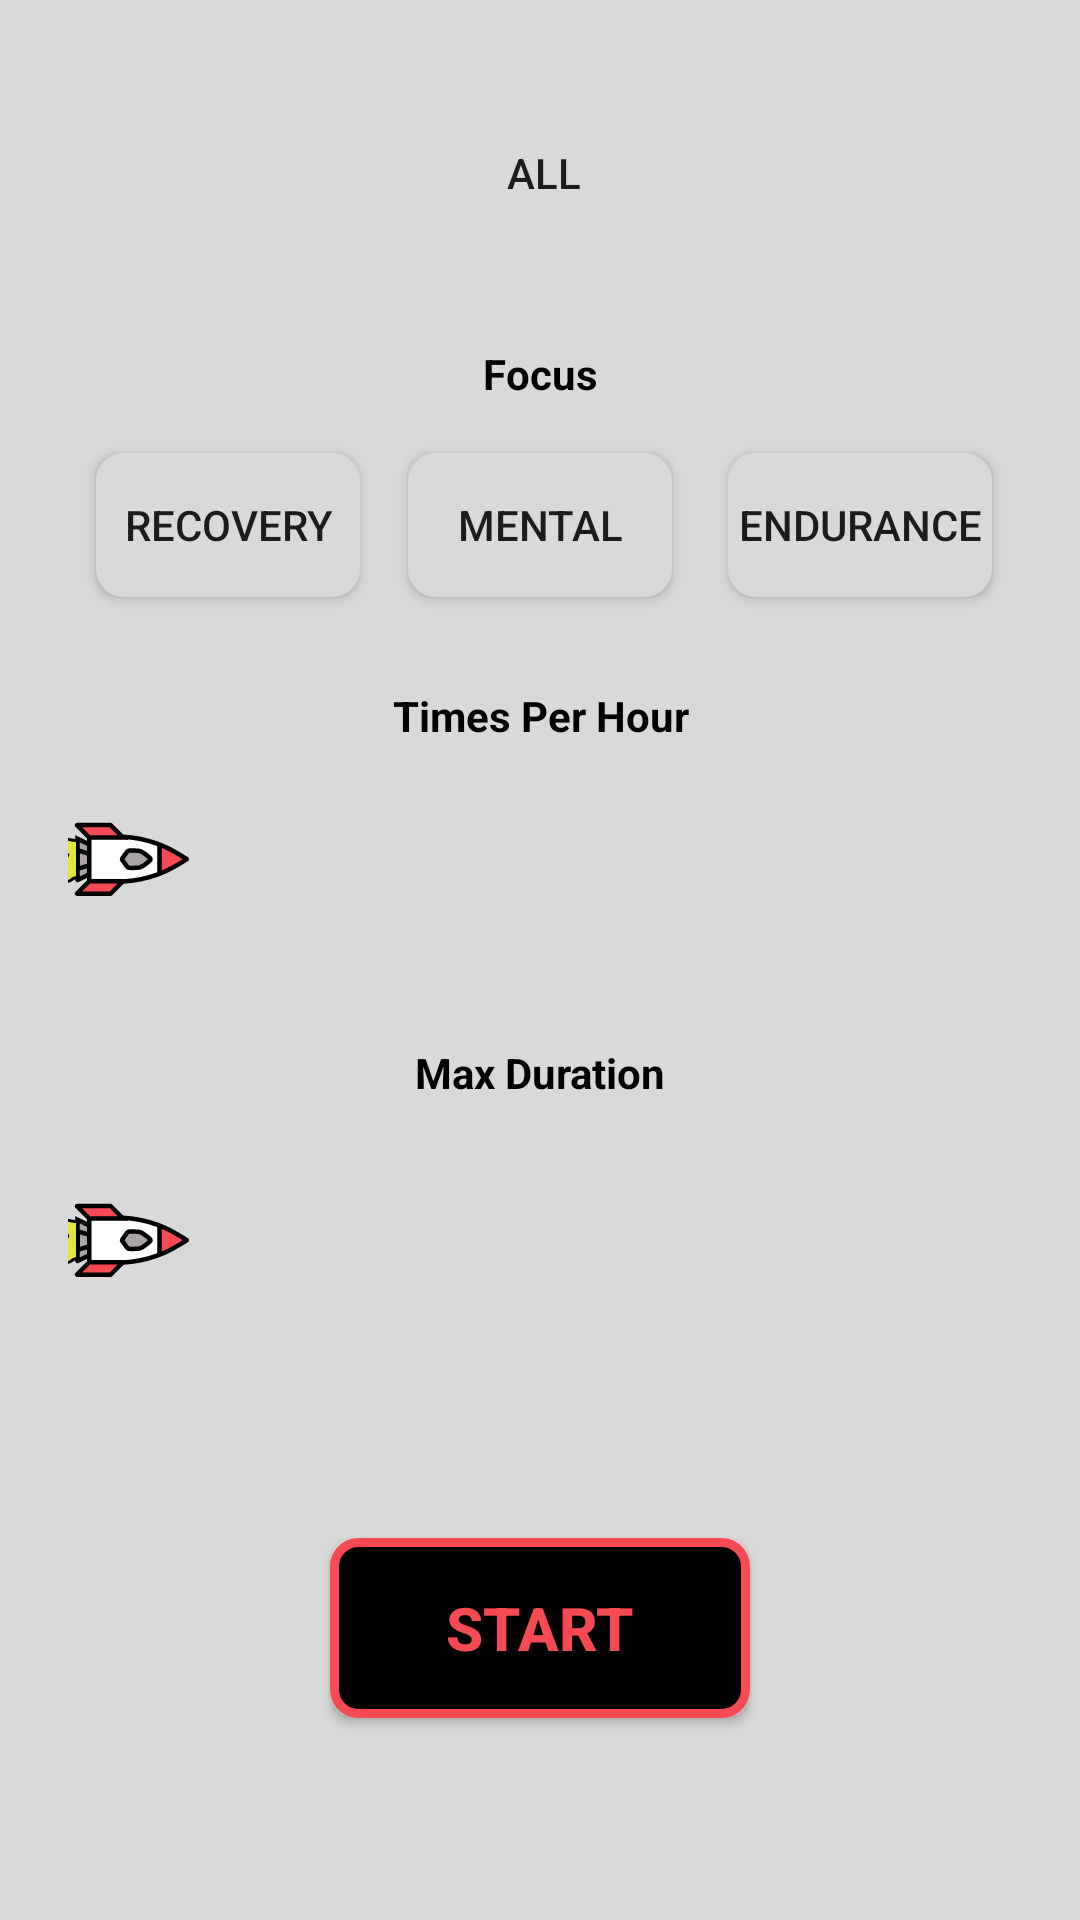

This screen was rendered from an Android layout file. Write that file and the resources it references.
<!-- AndroidManifest.xml: application theme Theme.MyApplication -->
<!-- res/layout/plan_rand_layout.xml -->
<?xml version="1.0" encoding="utf-8"?>
<androidx.constraintlayout.widget.ConstraintLayout xmlns:android="http://schemas.android.com/apk/res/android"
    xmlns:app="http://schemas.android.com/apk/res-auto"
    xmlns:tools="http://schemas.android.com/tools"
    android:layout_width="match_parent"
    android:layout_height="match_parent"
    android:background="@color/grey">

    <ToggleButton
        android:id="@+id/toggle_btn"
        android:layout_width="315dp"
        android:layout_height="55dp"
        android:layout_marginTop="30dp"
        android:background="@drawable/rounded_button"
        android:checked="true"
        android:contentDescription="@string/home_screen_background"
        android:scaleType="centerCrop"
        android:textOff="@string/exercises"
        android:textOn="@string/all"
        app:layout_constraintEnd_toEndOf="parent"
        app:layout_constraintHorizontal_bias="0.536"
        app:layout_constraintStart_toStartOf="parent"
        app:layout_constraintTop_toTopOf="parent" />

    <ToggleButton
        android:id="@+id/tog_ExerciseType_Recovery"
        android:layout_width="wrap_content"
        android:layout_height="wrap_content"
        android:layout_marginStart="16dp"
        android:layout_marginTop="15dp"
        android:background="@drawable/rounded_toggle"
        android:checked="false"
        android:contentDescription="@string/home_screen_background"
        android:scaleType="centerCrop"
        android:textOff="Recovery"
        android:textOn="@string/recovery"
        app:layout_constraintEnd_toStartOf="@+id/tog_ExerciseType_Mental"
        app:layout_constraintStart_toStartOf="parent"
        app:layout_constraintTop_toBottomOf="@+id/labelTextFocus" />

    <ToggleButton
        android:id="@+id/tog_ExerciseType_Mental"
        android:layout_width="wrap_content"
        android:layout_height="wrap_content"
        android:layout_marginTop="15dp"
        android:background="@drawable/rounded_toggle"
        android:checked="false"
        android:contentDescription="@string/home_screen_background"
        android:scaleType="centerCrop"
        android:textOff="Mental"
        android:textOn="@string/mental"
        app:layout_constraintEnd_toEndOf="parent"
        app:layout_constraintStart_toStartOf="parent"
        app:layout_constraintTop_toBottomOf="@+id/labelTextFocus" />

    <ToggleButton
        android:id="@+id/tog_ExerciseType_Endurance"
        android:layout_width="wrap_content"
        android:layout_height="wrap_content"
        android:layout_marginTop="15dp"
        android:background="@drawable/rounded_toggle"
        android:checked="false"
        android:contentDescription="@string/home_screen_background"
        android:scaleType="centerCrop"
        android:textOff="Endurance"
        android:textOn="Endurance"
        app:layout_constraintEnd_toEndOf="parent"
        app:layout_constraintHorizontal_bias="0.391"
        app:layout_constraintStart_toEndOf="@+id/tog_ExerciseType_Mental"
        app:layout_constraintTop_toBottomOf="@+id/labelTextFocus" />

    <TextView
        android:id="@+id/labelTextFocus"
        android:layout_width="200dp"
        android:layout_height="21dp"
        android:textAlignment="center"
        android:layout_marginTop="30dp"
        android:text="Focus"
        android:textColor="@color/black"
        android:textStyle="bold"
        app:layout_constraintEnd_toEndOf="parent"
        app:layout_constraintHorizontal_bias="0.5"
        app:layout_constraintStart_toStartOf="parent"
        app:layout_constraintTop_toBottomOf="@+id/toggle_btn"
        tools:ignore="TextSizeCheck" />

    <ToggleButton
        android:id="@+id/btnGenerate"
        android:layout_width="140dp"
        android:layout_height="60dp"
        android:background="@drawable/rounded_generate_button"
        android:drawablePadding="4dp"
        android:text="@string/generate"
        android:textColor="@color/red"
        android:textOff="Start"
        android:textOn="Stop"
        android:textSize="20sp"
        android:textStyle="bold"
        app:layout_constraintBottom_toBottomOf="parent"
        app:layout_constraintEnd_toEndOf="parent"
        app:layout_constraintHorizontal_bias="0.5"
        app:layout_constraintStart_toStartOf="parent"
        app:layout_constraintTop_toBottomOf="@+id/duration"
        tools:ignore="TextSizeCheck" />

    <SeekBar
        android:id="@+id/timePerHour"
        android:layout_width="315dp"
        android:layout_height="60dp"
        android:layout_marginTop="8dp"
        android:max="10"
        android:min="1"
        android:progress="0"
        android:progressDrawable="@drawable/customseekbar"
        android:progressTint="@color/red"
        android:thumb="@drawable/icon_rocket_selected_moving"
        app:layout_constraintEnd_toEndOf="parent"
        app:layout_constraintHorizontal_bias="0.5"
        app:layout_constraintStart_toStartOf="parent"
        app:layout_constraintTop_toBottomOf="@+id/labelTextperHour" />

    <SeekBar
        android:id="@+id/duration"
        android:layout_width="315dp"
        android:layout_height="60dp"
        android:layout_marginTop="12dp"
        android:max="10"
        android:min="1"
        android:progress="0"
        android:progressDrawable="@drawable/customseekbar"
        android:progressTint="@color/red"
        android:thumb="@drawable/icon_rocket_selected_moving"
        app:layout_constraintEnd_toEndOf="parent"
        app:layout_constraintHorizontal_bias="0.5"
        app:layout_constraintStart_toStartOf="parent"
        app:layout_constraintTop_toBottomOf="@+id/labelTextDuration" />

    <TextView
        android:id="@+id/labelTextperHour"
        android:layout_width="315dp"
        android:layout_height="21dp"
        android:layout_marginTop="30dp"
        android:text="Times Per Hour"
        android:textColor="@color/black"
        android:textAlignment="center"
        android:textStyle="bold"
        app:layout_constraintEnd_toEndOf="parent"
        app:layout_constraintHorizontal_bias="0.5"
        app:layout_constraintStart_toStartOf="parent"
        app:layout_constraintTop_toBottomOf="@+id/tog_ExerciseType_Mental"
        tools:ignore="TextSizeCheck" />

    <TextView
        android:id="@+id/labelTextDuration"
        android:layout_width="315dp"
        android:layout_height="25dp"
        android:textColor="@color/black"
        android:layout_marginTop="30dp"
        android:text="Max Duration"
        android:textAlignment="center"
        android:textStyle="bold"
        app:layout_constraintEnd_toEndOf="parent"
        app:layout_constraintHorizontal_bias="0.5"
        app:layout_constraintStart_toStartOf="parent"
        app:layout_constraintTop_toBottomOf="@+id/timePerHour"
        tools:ignore="TextSizeCheck" />

</androidx.constraintlayout.widget.ConstraintLayout>
<!-- resources referenced by this layout -->
<resources>
  <color name="black">#FF000000</color>
  <color name="grey">#D9D9D9</color>
  <color name="red">#F74A52</color>
  <!-- drawable customseekbar (drawable) -->
  <layer-list xmlns:android="http://schemas.android.com/apk/res/android">
      <item android:id="@android:id/background">
          <shape
              android:shape="rectangle">
          <corners android:radius="5dip" />
              <stroke
                  android:color="@color/black"
                  android:width="@dimen/seek_bar_thickness"/>
          </shape>
      </item>
      <item android:id="@android:id/progress">
          <clip>
              <shape
                  android:shape="line">
                  <corners android:radius="15dip" />
                  <stroke
                      android:color="@color/red"
                      android:width="11dp"/>
              </shape>
          </clip>
      </item>
  
  </layer-list>
  <!-- drawable icon_rocket_selected_moving: vector/xml drawable (drawable, 6343 chars, omitted) -->
  <!-- drawable rounded_generate_button (drawable) -->
  <selector xmlns:android="http://schemas.android.com/apk/res/android">
      
      <item android:state_pressed="true">
          <shape>
              <corners android:radius="8dp" />
              <solid android:color="@color/white" />
              <stroke android:color="@color/red" android:width="3dp" />
          </shape>
      </item>
      
      <item>
          <shape>
              <corners android:radius="8dp" />
              <solid android:color="@color/black" />
              <stroke android:color="@color/red" android:width="3dp" />
          </shape>
      </item>
  </selector>
  <!-- drawable rounded_toggle (drawable) -->
  <selector xmlns:android="http://schemas.android.com/apk/res/android">
      <item android:state_checked="true">
          <shape>
              <corners android:radius="8dp" />
              <solid android:color="@color/white" />
              <stroke android:color="@color/black" android:width="3dp" />
          </shape>
      </item>
      <item>
          <shape>
              <corners android:radius="8dp" />
              <solid android:color="@color/grey" />
              <stroke android:color="@color/grey" android:width="3dp" />
          </shape>
      </item>
  </selector>
  <string name="all">All</string>
  <string name="exercises">Exercises</string>
  <string name="generate">Generate</string>
  <string name="home_screen_background">Home Screen Background</string>
  <string name="mental">Mental</string>
  <string name="recovery">Recovery</string>
  <style name="Theme.MyApplication" parent="Base.Theme.MyApplication" />
  <dimen name="seek_bar_thickness">18dp</dimen>
  <color name="white">#FFFFFFFF</color>
  <style name="Base.Theme.MyApplication" parent="Theme.MaterialComponents.Light.Bridge">
      </style>
</resources>
